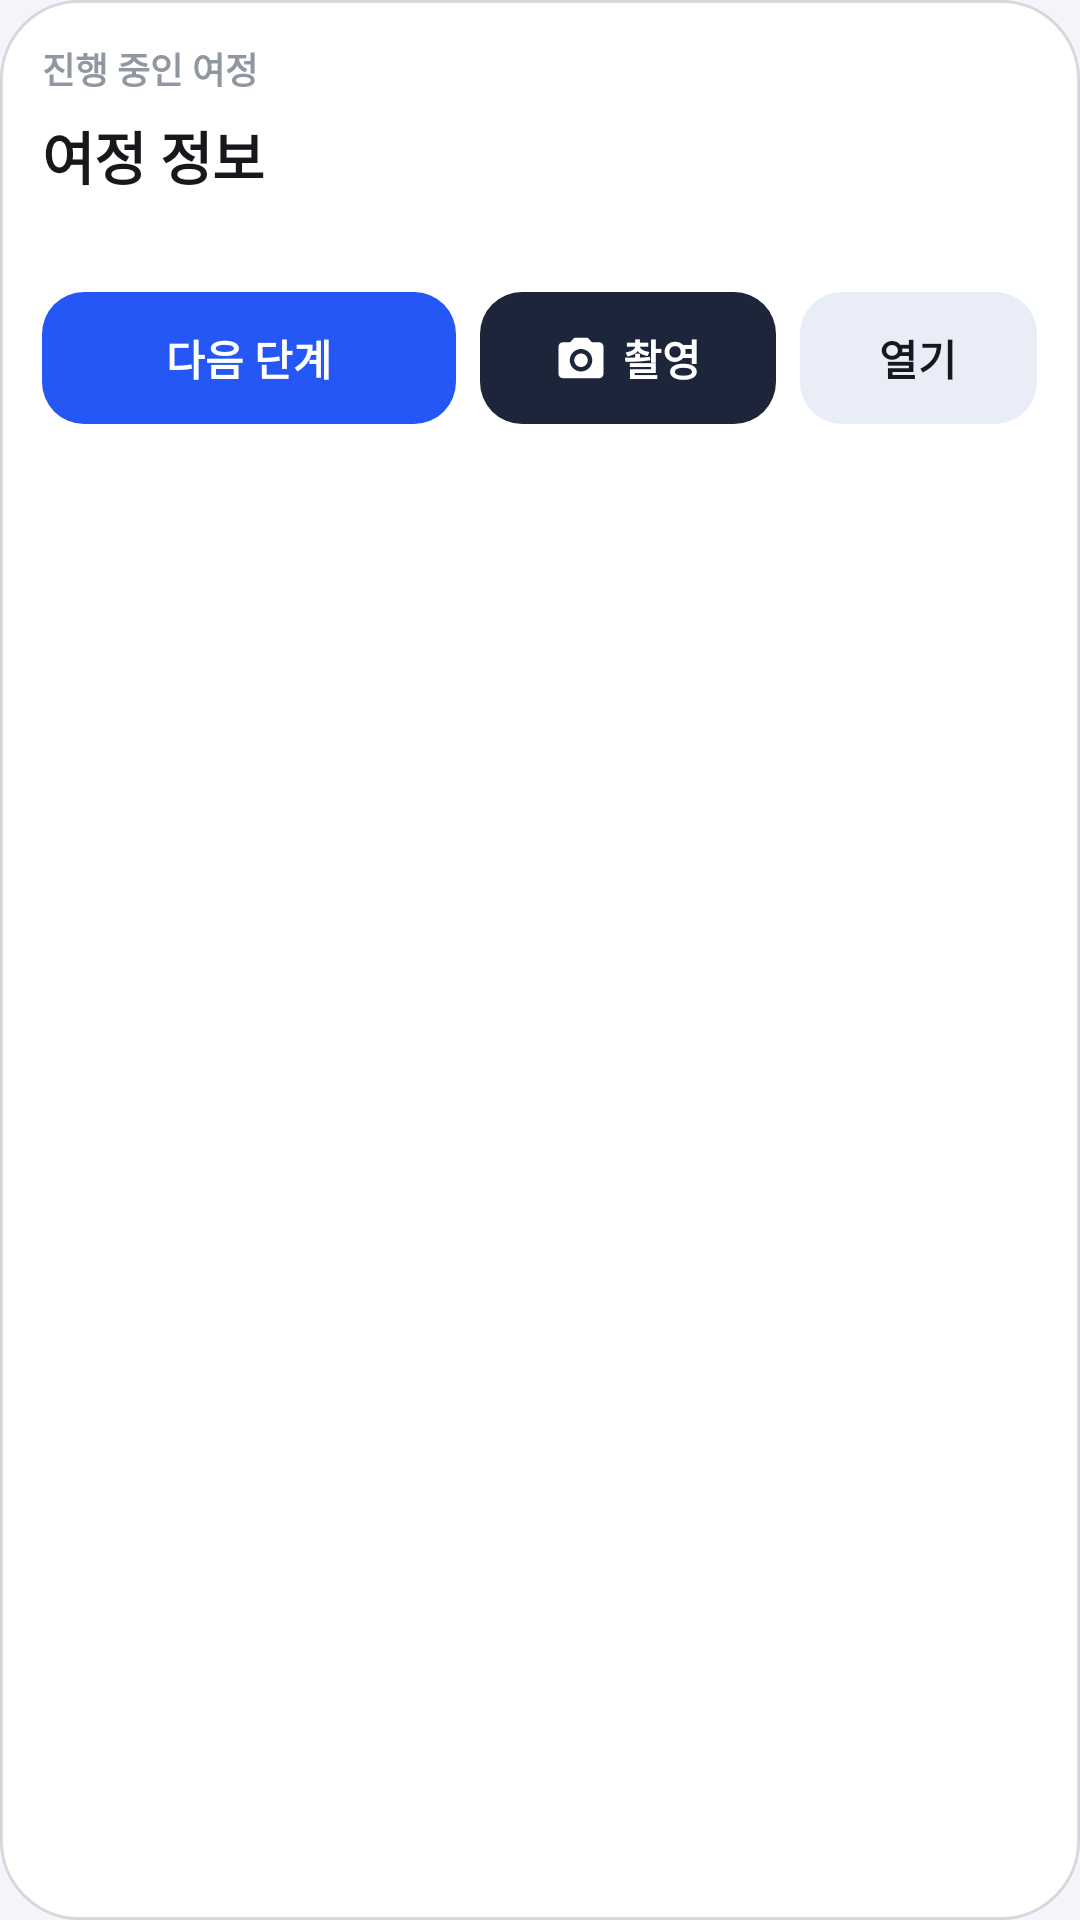

Write the Android layout XML for this screen, with the resource values it uses.
<!-- AndroidManifest.xml: application theme Theme.Trubbi -->
<!-- res/layout/widget_journey.xml -->
<?xml version="1.0" encoding="utf-8"?>
<LinearLayout xmlns:android="http://schemas.android.com/apk/res/android"
    android:id="@+id/widget_journey_root"
    android:layout_width="match_parent"
    android:layout_height="match_parent"
    android:background="@drawable/widget_bg_surface"
    android:orientation="vertical"
    android:padding="14dp">

    
    <LinearLayout
        android:layout_width="match_parent"
        android:layout_height="wrap_content"
        android:orientation="horizontal"
        android:baselineAligned="false"
        android:gravity="center_vertical">

        <TextView
            android:id="@+id/journey_route"
            android:layout_width="0dp"
            android:layout_height="wrap_content"
            android:layout_weight="1"
            android:maxLines="1"
            android:ellipsize="end"
            android:text="@string/widget_active_journey"
            android:textColor="@color/widget_text_tertiary"
            android:textSize="12sp"
            android:textStyle="bold" />

        <TextView
            android:id="@+id/journey_distance"
            android:layout_width="wrap_content"
            android:layout_height="wrap_content"
            android:layout_marginStart="8dp"
            android:text=""
            android:textColor="@color/widget_text_tertiary"
            android:textSize="12sp"
            android:textStyle="bold" />
    </LinearLayout>

    
    <TextView
        android:id="@+id/journey_stop"
        android:layout_width="match_parent"
        android:layout_height="wrap_content"
        android:layout_marginTop="6dp"
        android:maxLines="1"
        android:ellipsize="end"
        android:text="@string/widget_journey_info"
        android:textColor="@color/widget_text_primary"
        android:textSize="19sp"
        android:textStyle="bold" />

    
    <TextView
        android:id="@+id/journey_phase"
        android:layout_width="match_parent"
        android:layout_height="wrap_content"
        android:layout_marginTop="2dp"
        android:maxLines="1"
        android:ellipsize="end"
        android:text=""
        android:textColor="@color/widget_text_secondary"
        android:textSize="13sp" />

    
    <LinearLayout
        android:id="@+id/journey_buttons"
        android:layout_width="match_parent"
        android:layout_height="wrap_content"
        android:layout_marginTop="12dp"
        android:orientation="horizontal"
        android:baselineAligned="false">

        <TextView
            android:id="@+id/btn_next"
            android:layout_width="0dp"
            android:layout_height="44dp"
            android:layout_weight="1.4"
            android:background="@drawable/widget_btn_primary"
            android:gravity="center"
            android:text="@string/widget_next_step"
            android:textColor="#FFFFFF"
            android:textSize="14sp"
            android:textStyle="bold" />

        <LinearLayout
            android:id="@+id/btn_camera"
            android:layout_width="0dp"
            android:layout_height="44dp"
            android:layout_weight="1"
            android:layout_marginStart="8dp"
            android:background="@drawable/widget_btn_dark"
            android:orientation="horizontal"
            android:gravity="center">
            <ImageView
                android:layout_width="18dp"
                android:layout_height="18dp"
                android:src="@drawable/ic_widget_camera"
                android:contentDescription="@string/widget_capture" />
            <TextView
                android:layout_width="wrap_content"
                android:layout_height="wrap_content"
                android:layout_marginStart="5dp"
                android:text="@string/widget_capture"
                android:textColor="#FFFFFF"
                android:textSize="14sp"
                android:textStyle="bold" />
        </LinearLayout>

        <TextView
            android:id="@+id/btn_open"
            android:layout_width="0dp"
            android:layout_height="44dp"
            android:layout_weight="0.8"
            android:layout_marginStart="8dp"
            android:background="@drawable/widget_btn_neutral"
            android:gravity="center"
            android:text="@string/widget_open"
            android:textColor="@color/widget_text_primary"
            android:textSize="14sp"
            android:textStyle="bold" />
    </LinearLayout>
</LinearLayout>
<!-- resources referenced by this layout -->
<resources>
  <color name="widget_text_primary">#FF16181C</color>
  <color name="widget_text_secondary">#FF6B7280</color>
  <color name="widget_text_tertiary">#FF9097A0</color>
  <!-- drawable ic_widget_camera (drawable) -->
  <vector xmlns:android="http://schemas.android.com/apk/res/android"
      android:width="24dp"
      android:height="24dp"
      android:viewportWidth="24"
      android:viewportHeight="24"
      android:tint="#FFFFFF">
      <path
          android:fillColor="#FFFFFF"
          android:pathData="M9,3L7.17,5H4C2.9,5 2,5.9 2,7v12c0,1.1 0.9,2 2,2h16c1.1,0 2,-0.9 2,-2V7c0,-1.1 -0.9,-2 -2,-2h-3.17L15,3H9zM12,18c-2.76,0 -5,-2.24 -5,-5s2.24,-5 5,-5 5,2.24 5,5 -2.24,5 -5,5zM12,10c-1.65,0 -3,1.35 -3,3s1.35,3 3,3 3,-1.35 3,-3 -1.35,-3 -3,-3z" />
  </vector>
  <!-- drawable widget_bg_surface (drawable) -->
  <?xml version="1.0" encoding="utf-8"?>
  <shape xmlns:android="http://schemas.android.com/apk/res/android"
      android:shape="rectangle">
      <solid android:color="@color/widget_surface" />
      <corners android:radius="26dp" />
      <stroke android:width="1dp" android:color="@color/widget_outline" />
  </shape>
  <!-- drawable widget_btn_dark (drawable) -->
  <?xml version="1.0" encoding="utf-8"?>
  <shape xmlns:android="http://schemas.android.com/apk/res/android" android:shape="rectangle">
      <solid android:color="#1C2539" />
      <corners android:radius="14dp" />
  </shape>
  <!-- drawable widget_btn_neutral (drawable) -->
  <?xml version="1.0" encoding="utf-8"?>
  <shape xmlns:android="http://schemas.android.com/apk/res/android" android:shape="rectangle">
      <solid android:color="@color/widget_btn_neutral" />
      <corners android:radius="14dp" />
  </shape>
  <!-- drawable widget_btn_primary (drawable) -->
  <?xml version="1.0" encoding="utf-8"?>
  <shape xmlns:android="http://schemas.android.com/apk/res/android" android:shape="rectangle">
      <solid android:color="#2457F5" />
      <corners android:radius="14dp" />
  </shape>
  <string name="widget_active_journey">진행 중인 여정</string>
  <string name="widget_capture">촬영</string>
  <string name="widget_journey_info">여정 정보</string>
  <string name="widget_next_step">다음 단계</string>
  <string name="widget_open">열기</string>
  <style name="Theme.Trubbi" parent="android:Theme.Material.Light.NoActionBar">
          <item name="android:windowBackground">@color/trubbi_bg</item>
      </style>
  <color name="widget_surface">#FFFFFFFF</color>
  <color name="widget_outline">#22000000</color>
  <color name="widget_btn_neutral">#FFE8EDF7</color>
  <color name="trubbi_bg">#FFF3F5FA</color>
</resources>
